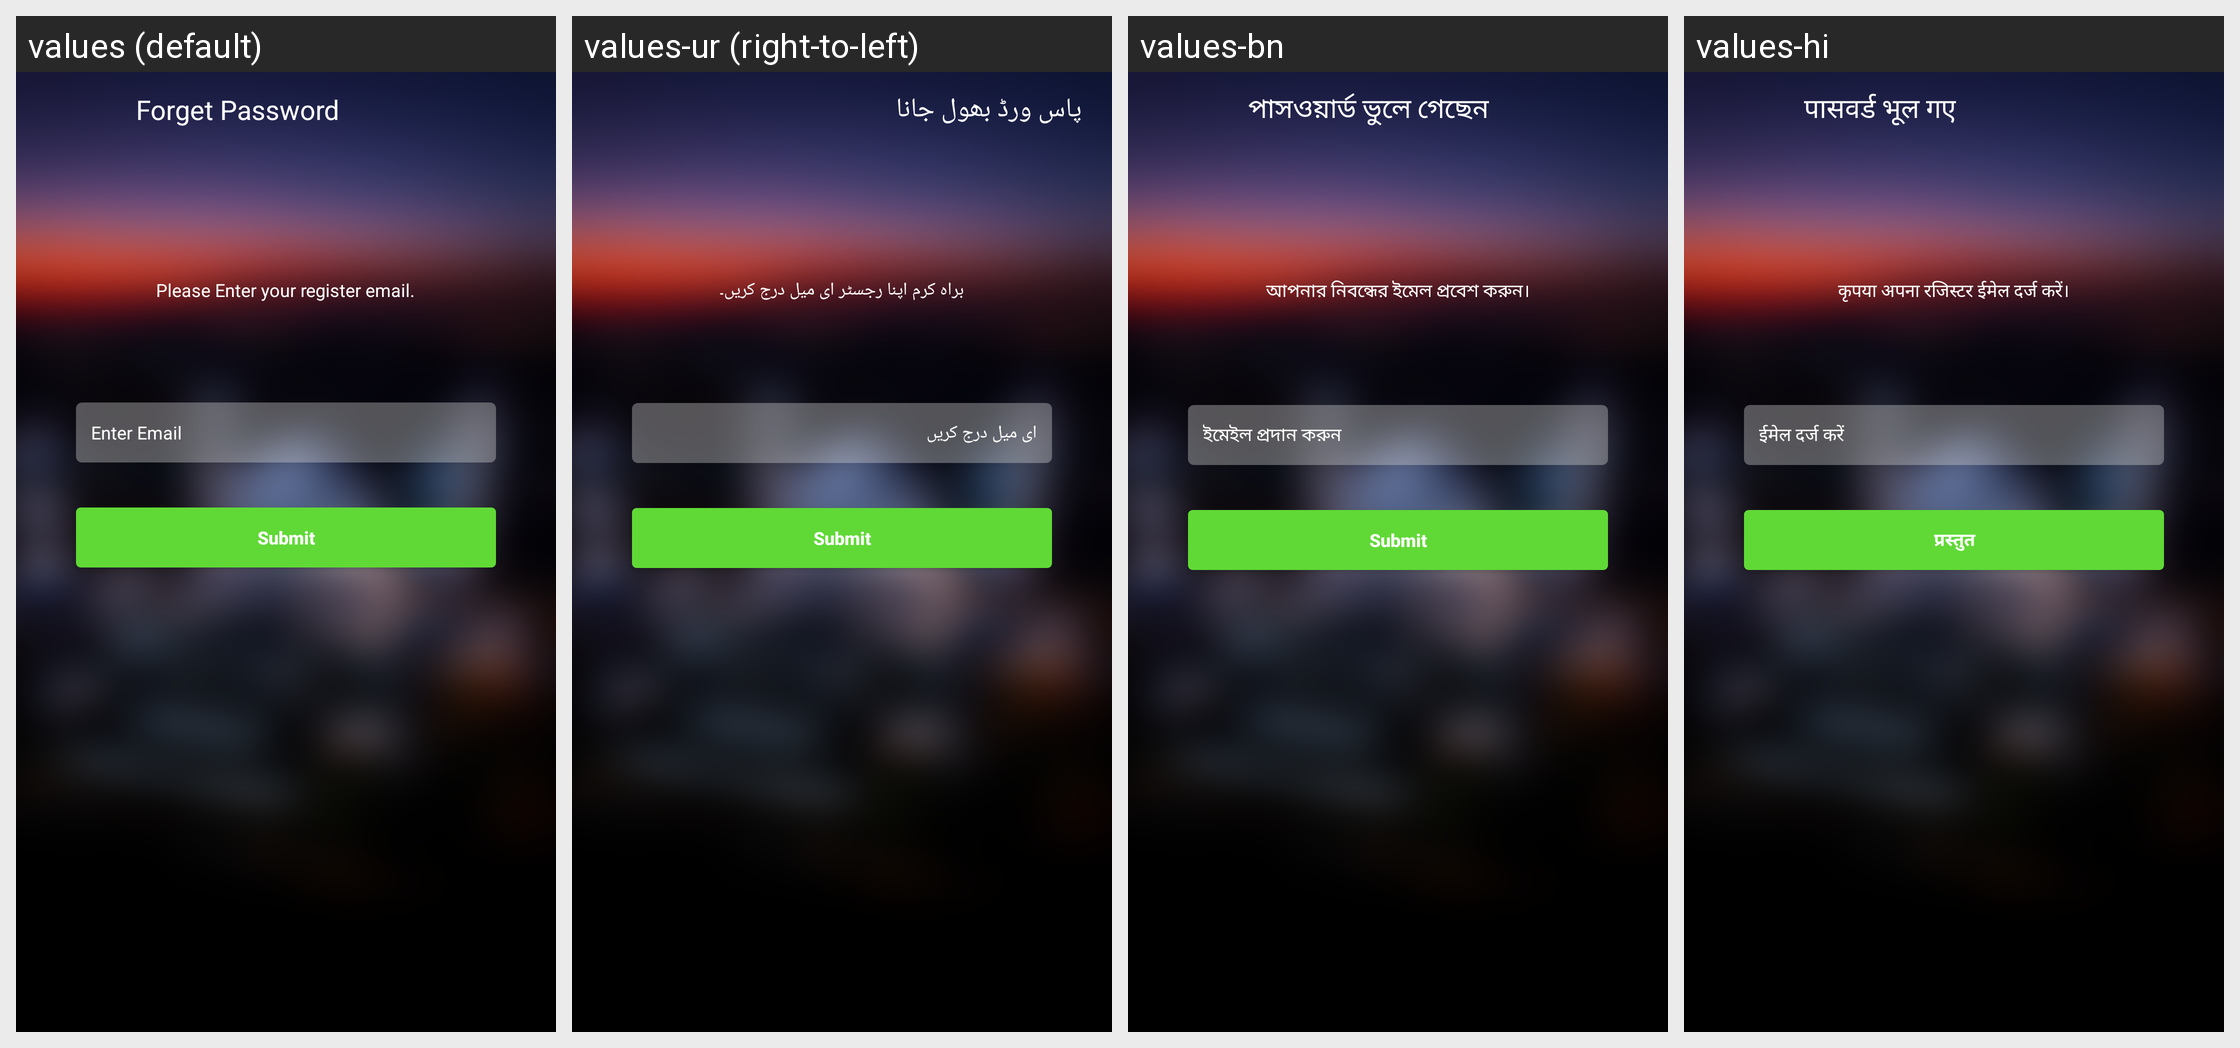

Locale-by-locale string values for the Android screen shown in this grid:
Android screen res/layout/forget_password.xml rendered under 4 locales, left to right: values (default), values-ur (right-to-left), values-bn, values-hi. Device: Nexus 5 (rendered at 1080×1920; each locale shown at half size, 540×960, under a caption strip naming it); theme AppTheme.NoActionBar.
Other locales in the repository, not shown: values-ar, values-ca, values-es, values-fr, values-ms, values-pt.
Strings drawn on this screen, with the default value and each locale's value (text and hints the layout hard-codes, and strings that could not be matched under every locale, appear in the picture but are not listed):

Forget_pass
  values: Forget Password
  values-ur: پاس ورڈ بھول جانا
  values-bn: পাসওয়ার্ড ভুলে গেছেন
  values-hi: पासवर्ड भूल गए

Please_inter
  values: Please Enter your register email.
  values-ur: براہ کرم اپنا رجسٹر ای میل درج کریں۔
  values-bn: আপনার নিবন্ধের ইমেল প্রবেশ করুন।
  values-hi: कृपया अपना रजिस्टर ईमेल दर्ज करें।

Email
  values: Enter Email
  values-ur: ای میل درج کریں
  values-bn: ইমেইল প্রদান করুন
  values-hi: ईमेल दर्ज करें

submit
  values: Submit
  values-ur: Submit
  values-bn: Submit
  values-hi: प्रस्तुत
